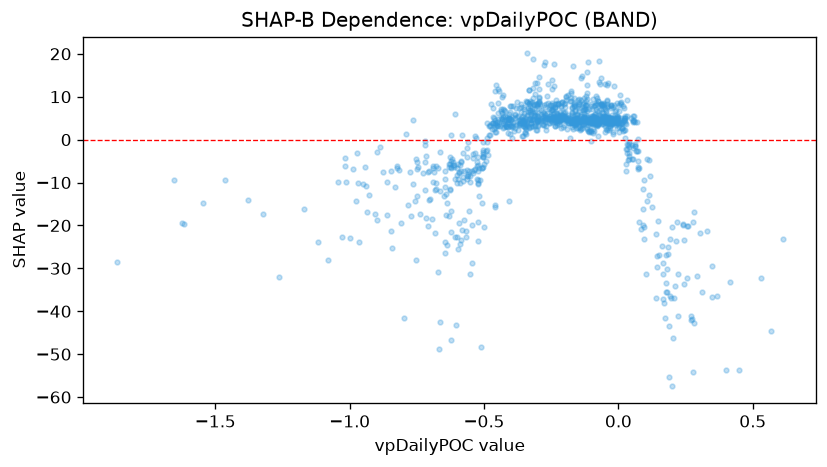

Values plotted in this chart, from the file beside it:
feature_value, shap_value
-1.014, -9.886
-0.276, 17.46
-0.9679, -10.12
-0.8409, -25.23
-0.07203, 18.38
-0.2637, 13.08
-0.1149, 18.11
-0.1717, 7.658
-0.03108, 4.439
-0.1441, 2.195
-0.2348, 7.371
-0.3482, 3.909
-0.7212, -0.3767
-0.8863, -1.711
-0.9637, -23.79
-1.322, -17.43
-0.1394, 14.46
-0.5767, -9.629
-0.7039, -7.274
-0.449, 6.313
-0.663, -42.58
-0.6448, -23.84
-0.7839, -15.35
-0.2925, 4.657
-0.3718, 2.267
-0.2952, 11.77
-0.1546, 4.253
-0.2044, 4.733
-0.05571, 4.557
-0.02017, 1.392
-0.1917, 2.471
-0.3057, 2.207
0.08989, -16.25
-0.3552, 3.184
-0.07315, 4.185
-0.1059, 4.996
-0.06324, 8.192
-0.02635, 7.769
-0.2293, 3.8
-0.254, 8.041
-0.3705, 4.457
-0.6279, -5.725
-0.424, 6.798
-0.3022, 4.646
-0.2995, 4.946
0.01933, 2.321
-0.3285, 6.914
-0.4777, 1.006
-0.8457, -7.239
-0.3119, 13.18
-0.07315, 13.32
-0.05088, 12.98
-0.1731, 5.699
-0.14, 9.201
-0.599, -6.68
-0.6829, -21.67
-0.1355, 4.366
-0.4002, 4.607
-0.06123, 7.82
-0.09701, 5.424
... 1,071 more rows
